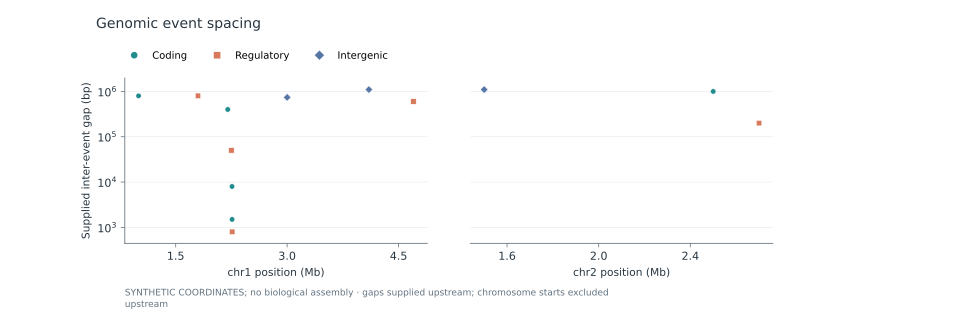

The data file committed next to this chart (first rows):
variant_id	chromosome	position	gap	group
Demo001	chr1	1000000	800000	Coding
Demo002	chr1	1800000	800000	Regulatory
Demo003	chr1	2200000	400000	Coding
Demo004	chr1	2250000	50000	Regulatory
Demo005	chr1	2258000	8000	Coding
Demo006	chr1	2259500	1500	Coding
Demo007	chr1	2260300	800	Regulatory
Demo008	chr1	3000000	739700	Intergenic
Demo009	chr1	4100000	1100000	Intergenic
Demo010	chr1	4700000	600000	Regulatory
Demo011	chr2	1500000	1100000	Intergenic
Demo012	chr2	2500000	1000000	Coding
Demo013	chr2	2700000	200000	Regulatory
